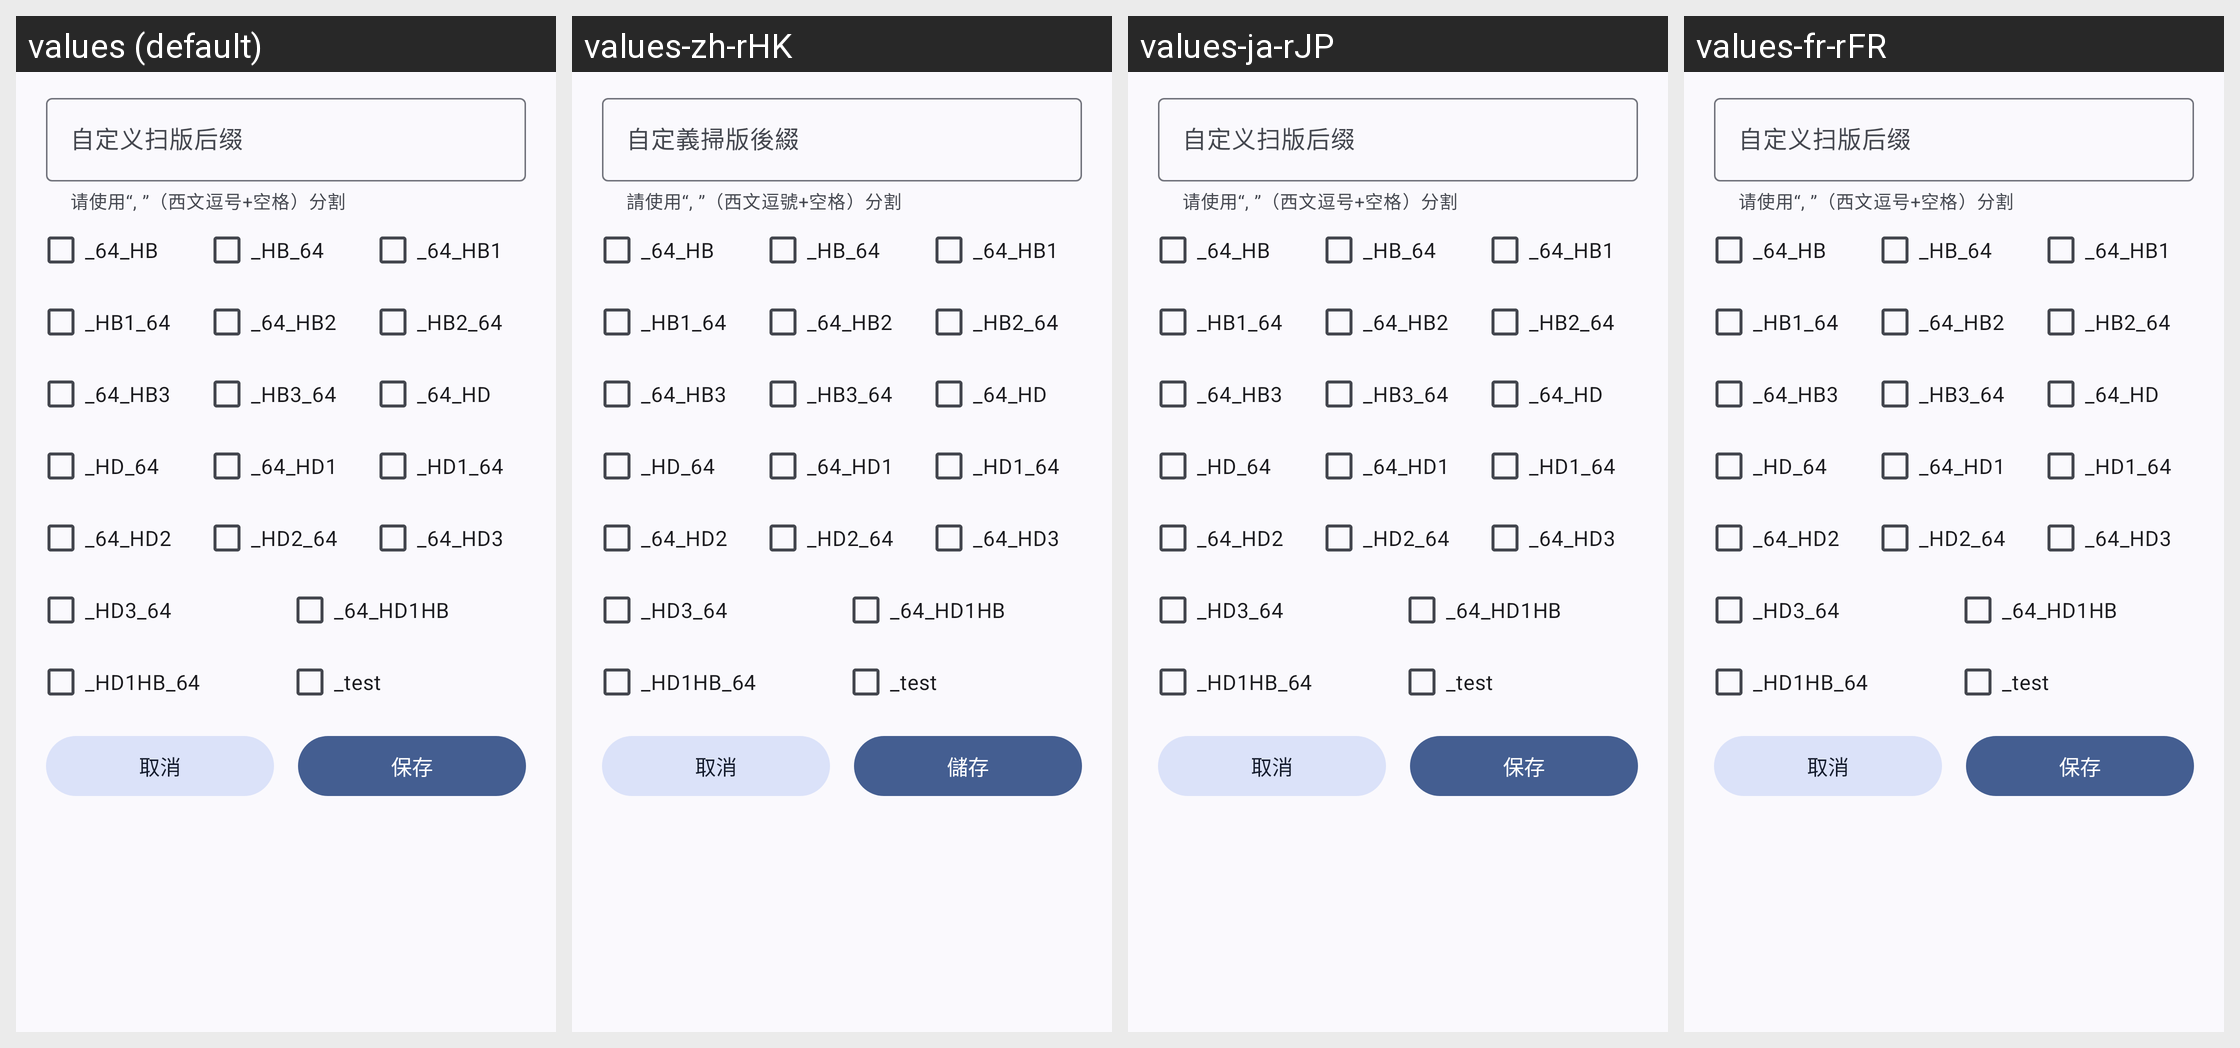

The same Android screen rendered under several of its app's locales, left to right. List the strings drawn on it with the default value and each locale's translation.
Android screen res/layout/dialog_suffix_define.xml rendered under 4 locales, left to right: values (default), values-zh-rHK, values-ja-rJP, values-fr-rFR. Device: Nexus 5 (rendered at 1080×1920; each locale shown at half size, 540×960, under a caption strip naming it); theme Theme.QQVersionList.
Other locales in the repository, not shown: values-ar-rSA, values-en-rUS, values-es-rES, values-ko-rKR, values-ru-rRU, values-zh-rCN.
Strings drawn on this screen, with the default value and each locale's value (text and hints the layout hard-codes, and strings that could not be matched under every locale, appear in the picture but are not listed):

customVersionEnumSuffix
  values: 自定义扫版后缀
  values-zh-rHK: 自定義掃版後綴
  values-ja-rJP: 自定义扫版后缀
  values-fr-rFR: 自定义扫版后缀

customVersionEnumSuffixHelpText
  values: 请使用“, ”（西文逗号+空格）分割
  values-zh-rHK: 請使用“, ”（西文逗號+空格）分割
  values-ja-rJP: 请使用“, ”（西文逗号+空格）分割
  values-fr-rFR: 请使用“, ”（西文逗号+空格）分割

cancel
  values: 取消
  values-zh-rHK: 取消
  values-ja-rJP: 取消
  values-fr-rFR: 取消

save
  values: 保存
  values-zh-rHK: 儲存
  values-ja-rJP: 保存
  values-fr-rFR: 保存
